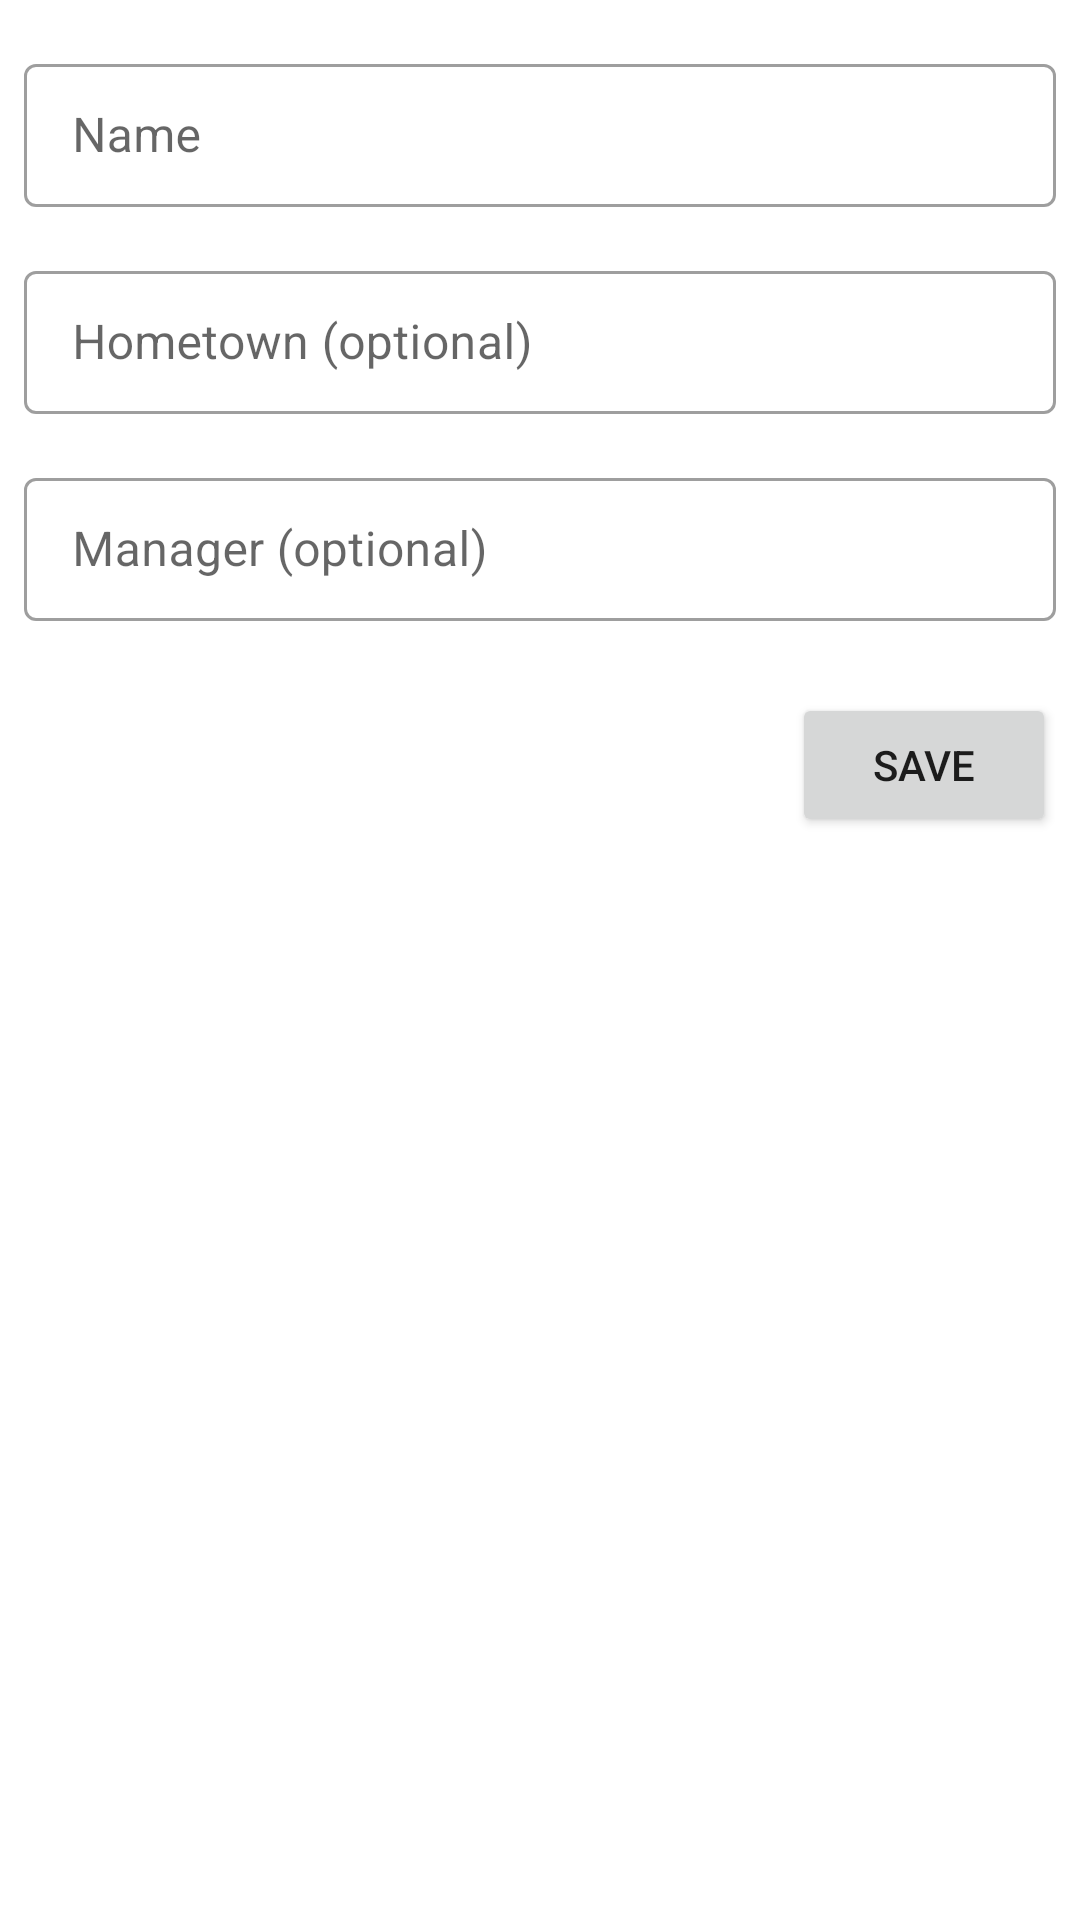

Android layout source for this screen:
<!-- AndroidManifest.xml: application theme Theme.JEFUGames -->
<!-- res/layout/fragment_team_edit.xml -->
<?xml version="1.0" encoding="utf-8"?>
<ScrollView xmlns:android="http://schemas.android.com/apk/res/android"
    xmlns:app="http://schemas.android.com/apk/res-auto"
    xmlns:tools="http://schemas.android.com/tools"
    android:layout_width="match_parent"
    android:layout_height="match_parent"
    android:clipChildren="false">

    <androidx.constraintlayout.widget.ConstraintLayout
        android:layout_width="match_parent"
        android:layout_height="wrap_content"
        android:clipChildren="false"
        android:clipToPadding="false"
        android:paddingBottom="24dp">

        <com.google.android.material.textfield.TextInputLayout
            android:id="@+id/tfName"
            style="@style/Widget.MaterialComponents.TextInputLayout.OutlinedBox.Dense"
            android:layout_width="match_parent"
            android:layout_height="wrap_content"
            android:layout_marginBottom="8dp"
            android:layout_marginHorizontal="8dp"
            android:layout_marginTop="16dp"
            android:hint="Name"
            app:layout_constraintEnd_toEndOf="parent"
            app:layout_constraintStart_toStartOf="parent"
            app:layout_constraintTop_toTopOf="parent">

            <com.google.android.material.textfield.TextInputEditText
                android:id="@+id/etName"
                android:layout_width="match_parent"
                android:layout_height="wrap_content" />

        </com.google.android.material.textfield.TextInputLayout>

        <com.google.android.material.textfield.TextInputLayout
            android:id="@+id/tfHometown"
            style="@style/Widget.MaterialComponents.TextInputLayout.OutlinedBox.Dense"
            android:layout_width="match_parent"
            android:layout_height="wrap_content"
            android:layout_marginBottom="8dp"
            android:layout_marginHorizontal="8dp"
            android:layout_marginTop="16dp"
            android:hint="Hometown (optional)"
            app:layout_constraintEnd_toEndOf="parent"
            app:layout_constraintStart_toStartOf="parent"
            app:layout_constraintTop_toBottomOf="@+id/tfName">

            <com.google.android.material.textfield.TextInputEditText
                android:id="@+id/etHometown"
                android:layout_width="match_parent"
                android:layout_height="wrap_content" />

        </com.google.android.material.textfield.TextInputLayout>

        <com.google.android.material.textfield.TextInputLayout
            android:id="@+id/tfManager"
            style="@style/Widget.MaterialComponents.TextInputLayout.OutlinedBox.Dense"
            android:layout_width="match_parent"
            android:layout_height="wrap_content"
            android:layout_marginBottom="8dp"
            android:layout_marginHorizontal="8dp"
            android:layout_marginTop="16dp"
            android:hint="Manager (optional)"
            app:layout_constraintEnd_toEndOf="parent"
            app:layout_constraintStart_toStartOf="parent"
            app:layout_constraintTop_toBottomOf="@+id/tfHometown">

            <com.google.android.material.textfield.TextInputEditText
                android:id="@+id/etManager"
                android:layout_width="match_parent"
                android:layout_height="wrap_content" />

        </com.google.android.material.textfield.TextInputLayout>

        <Button
            android:id="@+id/btnSave"
            android:layout_width="wrap_content"
            android:layout_height="wrap_content"
            android:layout_marginEnd="8dp"
            android:layout_marginTop="24dp"
            android:layout_weight="1"
            android:text="SAVE"
            app:layout_constraintEnd_toEndOf="parent"
            app:layout_constraintTop_toBottomOf="@+id/tfManager" />

    </androidx.constraintlayout.widget.ConstraintLayout>

</ScrollView>
<!-- resources referenced by this layout -->
<resources>
  <style name="Theme.JEFUGames" parent="Theme.MaterialComponents.DayNight.DarkActionBar">
          
          <item name="colorPrimary">@color/purple_500</item>
          <item name="colorPrimaryVariant">@color/purple_700</item>
          <item name="colorOnPrimary">@color/white</item>
          
          <item name="colorSecondary">@color/teal_200</item>
          <item name="colorSecondaryVariant">@color/teal_700</item>
          <item name="colorOnSecondary">@color/black</item>
          
          <item name="android:statusBarColor" tools:targetApi="l">?attr/colorPrimaryVariant</item>
          
      </style>
  <!-- not gathered from this repository: default colours our renderer supplied (Android Studio template values) -->
  <color name="purple_500">#FF6200EE</color>
  <color name="purple_700">#FF3700B3</color>
  <color name="teal_200">#FF03DAC5</color>
  <color name="teal_700">#FF018786</color>
  <color name="black">#FF000000</color>
  <color name="white">#FFFFFFFF</color>
</resources>
